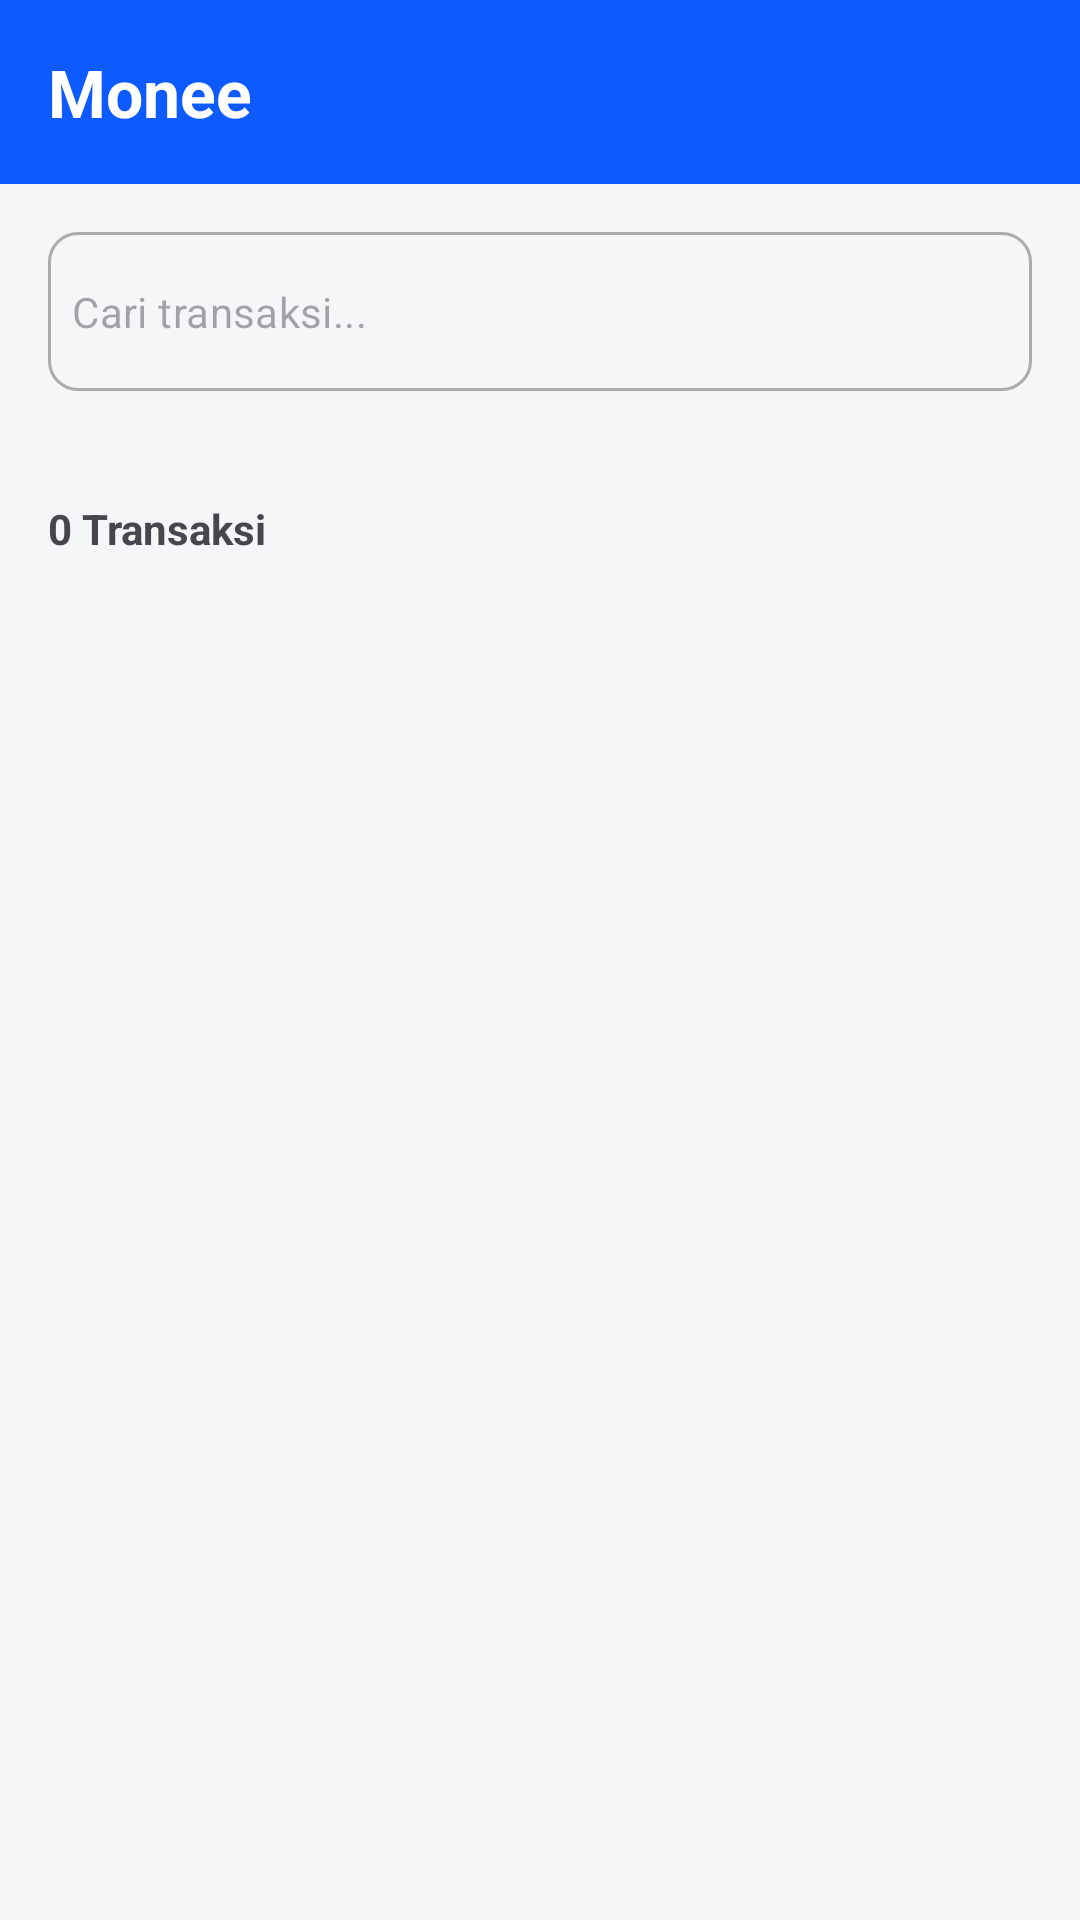

Android layout source for this screen:
<!-- AndroidManifest.xml: application theme Theme.Monee -->
<!-- res/layout/fragment_all_transaction.xml -->
<?xml version="1.0" encoding="utf-8"?>
<LinearLayout
    xmlns:android="http://schemas.android.com/apk/res/android"
    xmlns:app="http://schemas.android.com/apk/res-auto"
    android:orientation="vertical"
    android:background="@color/bgLight"
    android:layout_width="match_parent"
    android:layout_height="match_parent">

    
    <LinearLayout
        android:layout_width="match_parent"
        android:layout_height="wrap_content"
        android:background="@color/primaryBlue"
        android:padding="16dp">

        <TextView
            android:text="Monee"
            android:textColor="@android:color/white"
            android:textSize="22sp"
            android:textStyle="bold"
            android:layout_width="wrap_content"
            android:layout_height="wrap_content"/>
    </LinearLayout>

    <LinearLayout
        android:orientation="vertical"
        android:padding="16dp"
        android:layout_width="match_parent"
        android:layout_height="match_parent">

        
        <com.google.android.material.textfield.TextInputLayout
            android:layout_width="match_parent"
            android:layout_height="wrap_content"
            style="@style/Widget.MaterialComponents.TextInputLayout.OutlinedBox"
            app:boxBackgroundMode="outline"
            app:startIconDrawable="@drawable/ic_search"
            app:startIconTint="@color/textSecondary"
            app:startIconContentPadding="12dp"
            app:hintEnabled="false"
            app:boxCornerRadiusBottomEnd="10dp"
            app:boxCornerRadiusBottomStart="10dp"
            app:boxCornerRadiusTopEnd="10dp"
            app:boxCornerRadiusTopStart="10dp">

            <com.google.android.material.textfield.TextInputEditText
                android:id="@+id/etSearch"
                android:layout_width="match_parent"
                android:layout_height="wrap_content"
                android:paddingStart="8dp"
                android:hint="Cari transaksi..."
                android:textSize="14sp"/>

        </com.google.android.material.textfield.TextInputLayout>

        
        <LinearLayout
            android:layout_marginTop="12dp"
            android:orientation="horizontal"
            android:layout_width="match_parent"
            android:layout_height="wrap_content">

            <com.google.android.material.chip.ChipGroup
                android:id="@+id/chipGroupFilter"
                android:layout_width="match_parent"
                android:layout_height="wrap_content"
                android:paddingTop="8dp"
                app:singleSelection="true"
                app:selectionRequired="true">

                <com.google.android.material.chip.Chip
                    android:id="@+id/chipAll"
                    style="@style/Widget.MaterialComponents.Chip.Choice"
                    android:text="Semua"
                    android:checked="true"/>

                <com.google.android.material.chip.Chip
                    android:id="@+id/chipIncome"
                    style="@style/Widget.MaterialComponents.Chip.Choice"
                    android:text="Pemasukan"/>

                <com.google.android.material.chip.Chip
                    android:id="@+id/chipExpense"
                    style="@style/Widget.MaterialComponents.Chip.Choice"
                    android:text="Pengeluaran"/>

            </com.google.android.material.chip.ChipGroup>

        </LinearLayout>

        
        <LinearLayout
            android:layout_marginTop="10dp"
            android:orientation="horizontal"
            android:gravity="center_vertical"
            android:layout_width="match_parent"
            android:layout_height="wrap_content">

            <TextView
                android:id="@+id/tvCount"
                android:text="0 Transaksi"
                android:textStyle="bold"
                android:layout_width="wrap_content"
                android:layout_height="wrap_content"/>

            <View
                android:layout_width="0dp"
                android:layout_height="0dp"
                android:layout_weight="1"/>

            <ImageView
                android:id="@+id/btnSort"
                android:src="@drawable/ic_sort"
                app:tint="@color/textSecondary"
                android:padding="6dp"
                android:layout_width="32dp"
                android:layout_height="32dp" />
        </LinearLayout>

        <TextView
            android:id="@+id/tvEmpty"
            android:text="Belum ada transaksi"
            android:textSize="16sp"
            android:gravity="center"
            android:visibility="gone"
            android:layout_marginTop="32dp"
            android:layout_width="match_parent"
            android:layout_height="wrap_content"/>

        <androidx.recyclerview.widget.RecyclerView
            android:id="@+id/rvAllTransaksi"
            android:layout_marginTop="8dp"
            android:layout_width="match_parent"
            android:layout_height="0dp"
            android:layout_weight="1"/>
    </LinearLayout>
</LinearLayout>
<!-- resources referenced by this layout -->
<resources>
  <color name="bgLight">#F4F6F8</color>
  <color name="primaryBlue">#0D5BFF</color>
  <color name="textSecondary">#777777</color>
  <style name="Theme.Monee" parent="Base.Theme.Monee" />
  <style name="Base.Theme.Monee" parent="Theme.Material3.DayNight.NoActionBar">
          
          <item name="colorPrimary">@color/primaryBlue</item>
          <item name="colorOnPrimary">@color/white</item>
          
          <item name="colorSecondary">@color/primaryBlue</item>
          <item name="colorOnSecondary">@color/white</item>
          
          <item name="android:statusBarColor">?attr/colorSurface</item>
          <item name="android:windowLightStatusBar">true</item> 
  
          
          <item name="android:colorBackground">@color/bgLight</item> 
          <item name="colorSurface">@color/white</item> 
          <item name="colorOnSurface">@color/textPrimary</item> 
          <item name="colorOnSurfaceVariant">@color/textSecondary</item> 
  
          
          <item name="colorError">@color/expenseRed</item>
      </style>
  <color name="white">#FFFFFF</color>
  <color name="textPrimary">#333333</color>
  <color name="expenseRed">#E74C3C</color>
</resources>
